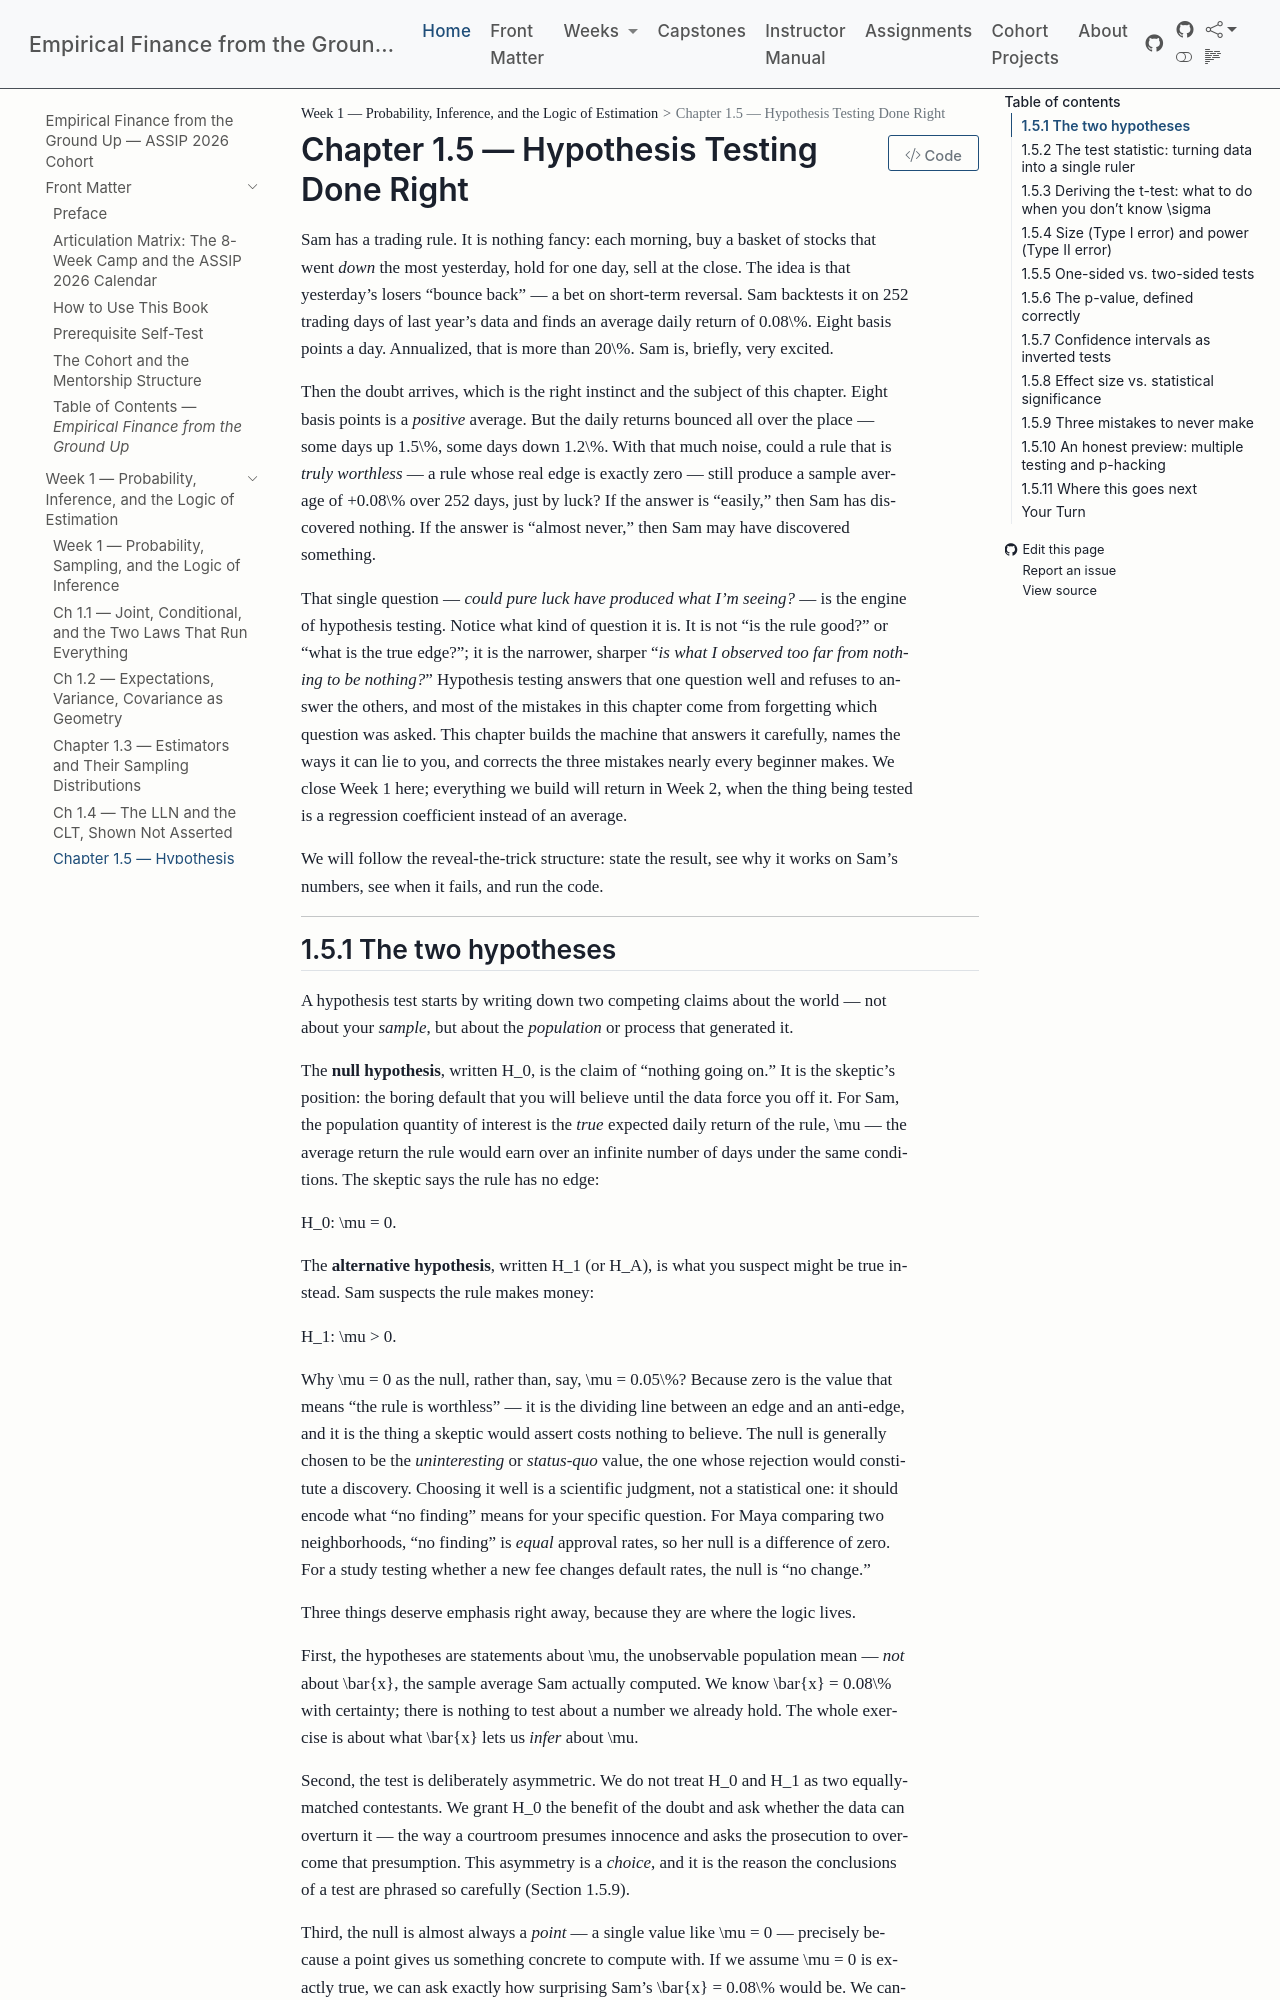

repository: edwardlg/assip-2026-empirical-finance · page: textbook/book/weeks/week-01/ch15-hypothesis-testing.html · generator: mkdocs

# Chapter 1.5 — Hypothesis Testing Done Right

Sam has a trading rule. It is nothing fancy: each morning, buy a basket of stocks that went *down* the most yesterday, hold for one day, sell at the close. The idea is that yesterday's losers "bounce back" — a bet on short-term reversal. Sam backtests it on 252 trading days of last year's data and finds an average daily return of $0.08\%$. Eight basis points a day. Annualized, that is more than $20\%$. Sam is, briefly, very excited.

Then the doubt arrives, which is the right instinct and the subject of this chapter. Eight basis points is a *positive* average. But the daily returns bounced all over the place — some days up $1.5\%$, some days down $1.2\%$. With that much noise, could a rule that is *truly worthless* — a rule whose real edge is exactly zero — still produce a sample average of $+0.08\%$ over 252 days, just by luck? If the answer is "easily," then Sam has discovered nothing. If the answer is "almost never," then Sam may have discovered something.

That single question — *could pure luck have produced what I'm seeing?* — is the engine of hypothesis testing. Notice what kind of question it is. It is not "is the rule good?" or "what is the true edge?"; it is the narrower, sharper "*is what I observed too far from nothing to be nothing?*" Hypothesis testing answers that one question well and refuses to answer the others, and most of the mistakes in this chapter come from forgetting which question was asked. This chapter builds the machine that answers it carefully, names the ways it can lie to you, and corrects the three mistakes nearly every beginner makes. We close Week 1 here; everything we build will return in Week 2, when the thing being tested is a regression coefficient instead of an average.

We will follow the reveal-the-trick structure: state the result, see why it works on Sam's numbers, see when it fails, and run the code.

---

## 1.5.1 The two hypotheses

A hypothesis test starts by writing down two competing claims about the world — not about your *sample*, but about the *population* or process that generated it.

The **null hypothesis**, written $H_0$, is the claim of "nothing going on." It is the skeptic's position: the boring default that you will believe until the data force you off it. For Sam, the population quantity of interest is the *true* expected daily return of the rule, $\mu$ — the average return the rule would earn over an infinite number of days under the same conditions. The skeptic says the rule has no edge:

$$H_0: \mu = 0.$$

The **alternative hypothesis**, written $H_1$ (or $H_A$), is what you suspect might be true instead. Sam suspects the rule makes money:

$$H_1: \mu > 0.$$

Why $\mu = 0$ as the null, rather than, say, $\mu = 0.05\%$? Because zero is the value that means "the rule is worthless" — it is the dividing line between an edge and an anti-edge, and it is the thing a skeptic would assert costs nothing to believe. The null is generally chosen to be the *uninteresting* or *status-quo* value, the one whose rejection would constitute a discovery. Choosing it well is a scientific judgment, not a statistical one: it should encode what "no finding" means for your specific question. For Maya comparing two neighborhoods, "no finding" is *equal* approval rates, so her null is a difference of zero. For a study testing whether a new fee changes default rates, the null is "no change."

Three things deserve emphasis right away, because they are where the logic lives.

First, the hypotheses are statements about $\mu$, the unobservable population mean — *not* about $\bar{x}$, the sample average Sam actually computed. We know $\bar{x} = 0.08\%$ with certainty; there is nothing to test about a number we already hold. The whole exercise is about what $\bar{x}$ lets us *infer* about $\mu$.

Second, the test is deliberately asymmetric. We do not treat $H_0$ and $H_1$ as two equally-matched contestants. We grant $H_0$ the benefit of the doubt and ask whether the data can overturn it — the way a courtroom presumes innocence and asks the prosecution to overcome that presumption. This asymmetry is a *choice*, and it is the reason the conclusions of a test are phrased so carefully (Section 1.5.9).

Third, the null is almost always a *point* — a single value like $\mu = 0$ — precisely because a point gives us something concrete to compute with. If we assume $\mu = 0$ is exactly true, we can ask exactly how surprising Sam's $\bar{x} = 0.08\%$ would be. We cannot do that with a vague "the rule is bad."

---
